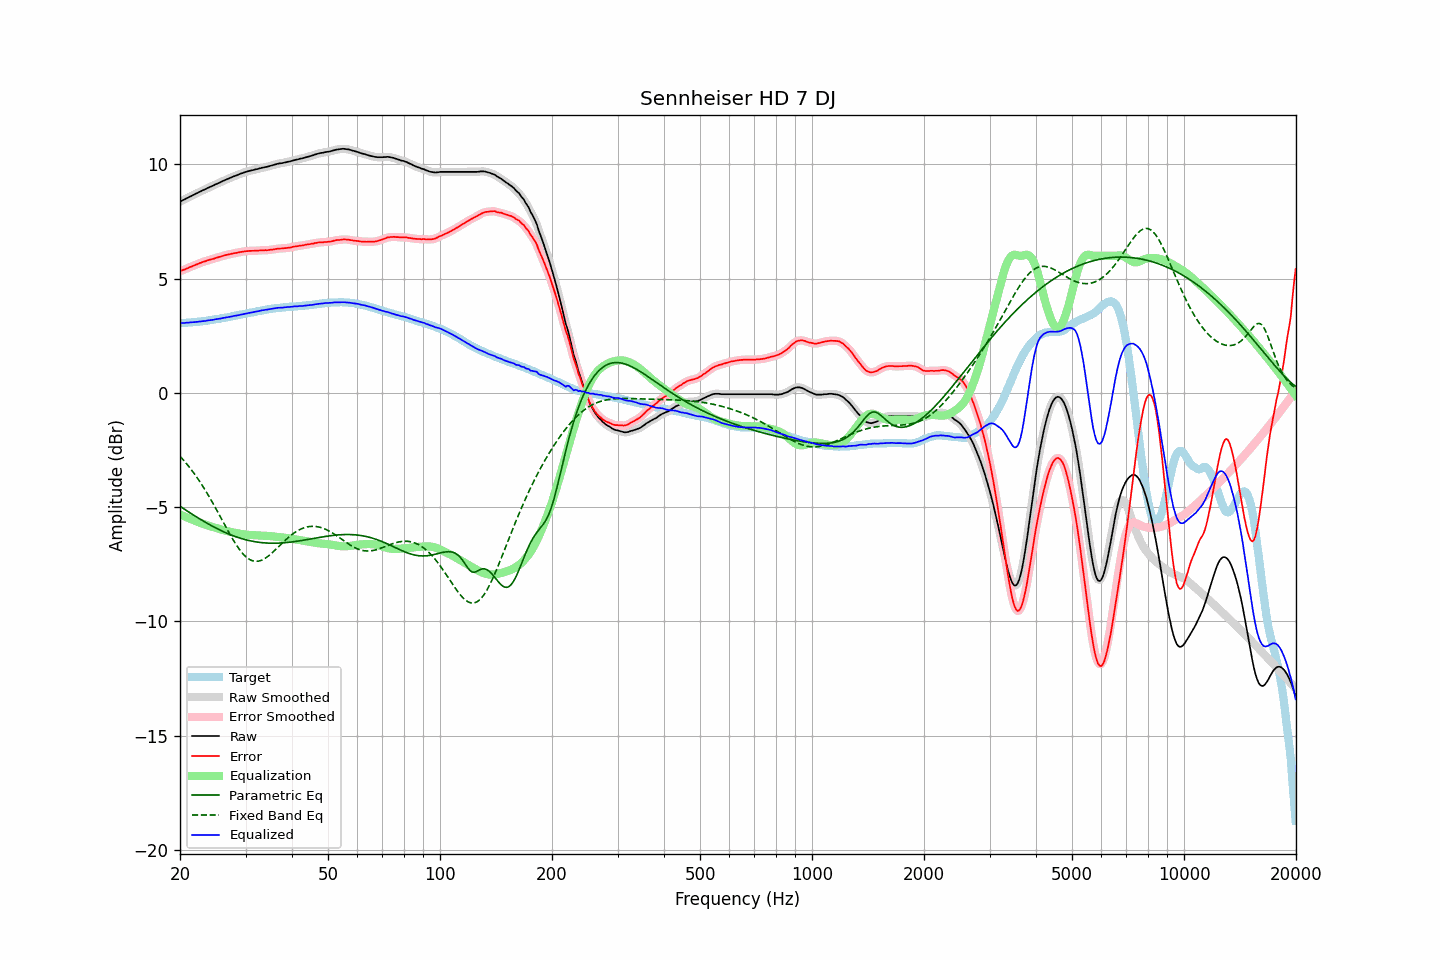

Values plotted in this chart, from the file beside it:
frequency, raw, error, smoothed, error_smoothed, equalization, parametric_eq, fixed_band_eq, equalized_raw, equalized_smoothed, target
20.00, 8.37, 5.32, 8.37, 5.33, -5.32, -4.96, -2.77, 3.05, 3.05, 3.05
20.20, 8.40, 5.35, 8.41, 5.35, -5.35, -5.01, -2.85, 3.05, 3.05, 3.05
20.40, 8.44, 5.38, 8.44, 5.38, -5.38, -5.05, -2.93, 3.06, 3.06, 3.06
20.61, 8.47, 5.40, 8.48, 5.41, -5.41, -5.10, -3.01, 3.06, 3.06, 3.07
20.81, 8.51, 5.44, 8.51, 5.44, -5.44, -5.15, -3.09, 3.07, 3.07, 3.07
21.02, 8.54, 5.47, 8.55, 5.47, -5.47, -5.19, -3.18, 3.07, 3.08, 3.08
21.23, 8.58, 5.51, 8.58, 5.50, -5.50, -5.24, -3.26, 3.09, 3.08, 3.08
21.44, 8.62, 5.53, 8.62, 5.53, -5.53, -5.28, -3.35, 3.09, 3.09, 3.09
21.66, 8.65, 5.56, 8.65, 5.56, -5.56, -5.33, -3.45, 3.10, 3.10, 3.10
21.87, 8.69, 5.59, 8.69, 5.58, -5.59, -5.37, -3.54, 3.10, 3.10, 3.10
22.09, 8.72, 5.62, 8.72, 5.61, -5.62, -5.42, -3.64, 3.11, 3.11, 3.11
22.31, 8.76, 5.64, 8.76, 5.64, -5.64, -5.46, -3.74, 3.11, 3.11, 3.12
22.54, 8.79, 5.68, 8.79, 5.67, -5.67, -5.50, -3.85, 3.12, 3.12, 3.12
22.76, 8.82, 5.70, 8.83, 5.70, -5.70, -5.55, -3.95, 3.13, 3.13, 3.13
22.99, 8.86, 5.73, 8.86, 5.73, -5.72, -5.59, -4.06, 3.14, 3.14, 3.14
23.22, 8.89, 5.75, 8.89, 5.75, -5.75, -5.63, -4.17, 3.15, 3.15, 3.15
23.45, 8.92, 5.77, 8.93, 5.77, -5.77, -5.67, -4.29, 3.15, 3.16, 3.16
23.69, 8.96, 5.80, 8.96, 5.80, -5.79, -5.71, -4.41, 3.17, 3.17, 3.17
23.92, 9.00, 5.82, 8.99, 5.82, -5.82, -5.75, -4.52, 3.18, 3.18, 3.18
24.16, 9.02, 5.84, 9.02, 5.84, -5.84, -5.79, -4.65, 3.19, 3.19, 3.19
24.40, 9.06, 5.86, 9.06, 5.86, -5.86, -5.83, -4.77, 3.20, 3.20, 3.20
24.65, 9.08, 5.87, 9.09, 5.88, -5.88, -5.86, -4.89, 3.20, 3.21, 3.21
24.89, 9.13, 5.90, 9.12, 5.90, -5.90, -5.90, -5.02, 3.22, 3.22, 3.22
25.14, 9.16, 5.92, 9.15, 5.92, -5.92, -5.94, -5.15, 3.23, 3.23, 3.23
25.39, 9.19, 5.94, 9.19, 5.94, -5.94, -5.97, -5.28, 3.24, 3.24, 3.24
25.65, 9.21, 5.96, 9.22, 5.96, -5.96, -6.01, -5.41, 3.25, 3.26, 3.25
25.91, 9.25, 5.98, 9.25, 5.98, -5.98, -6.04, -5.54, 3.27, 3.27, 3.27
26.16, 9.29, 6.00, 9.28, 6.00, -6.00, -6.07, -5.67, 3.28, 3.28, 3.28
26.43, 9.31, 6.02, 9.32, 6.02, -6.02, -6.10, -5.80, 3.29, 3.29, 3.29
26.69, 9.34, 6.04, 9.34, 6.04, -6.04, -6.13, -5.93, 3.30, 3.30, 3.30
26.96, 9.37, 6.06, 9.37, 6.06, -6.06, -6.16, -6.05, 3.32, 3.32, 3.32
27.23, 9.40, 6.08, 9.40, 6.07, -6.07, -6.19, -6.18, 3.33, 3.33, 3.33
27.50, 9.43, 6.09, 9.44, 6.09, -6.09, -6.22, -6.30, 3.35, 3.35, 3.35
27.77, 9.47, 6.11, 9.46, 6.11, -6.10, -6.25, -6.42, 3.36, 3.36, 3.36
28.05, 9.49, 6.12, 9.49, 6.12, -6.12, -6.27, -6.54, 3.38, 3.37, 3.38
28.33, 9.51, 6.13, 9.52, 6.13, -6.13, -6.30, -6.65, 3.38, 3.39, 3.39
28.62, 9.54, 6.14, 9.55, 6.14, -6.15, -6.32, -6.75, 3.40, 3.40, 3.40
28.90, 9.57, 6.16, 9.57, 6.16, -6.16, -6.35, -6.85, 3.42, 3.41, 3.41
29.19, 9.60, 6.17, 9.60, 6.17, -6.17, -6.37, -6.94, 3.43, 3.43, 3.43
29.48, 9.62, 6.18, 9.63, 6.18, -6.18, -6.39, -7.03, 3.44, 3.45, 3.44
29.78, 9.65, 6.19, 9.65, 6.19, -6.19, -6.41, -7.10, 3.46, 3.46, 3.46
30.08, 9.67, 6.20, 9.67, 6.20, -6.20, -6.43, -7.17, 3.47, 3.47, 3.47
30.38, 9.69, 6.21, 9.70, 6.21, -6.21, -6.44, -7.23, 3.49, 3.49, 3.49
30.68, 9.71, 6.22, 9.71, 6.21, -6.21, -6.46, -7.27, 3.50, 3.50, 3.50
30.99, 9.73, 6.22, 9.73, 6.22, -6.22, -6.48, -7.31, 3.52, 3.51, 3.52
31.30, 9.74, 6.22, 9.75, 6.22, -6.22, -6.49, -7.34, 3.52, 3.53, 3.53
31.61, 9.76, 6.22, 9.76, 6.22, -6.22, -6.50, -7.36, 3.54, 3.54, 3.54
31.93, 9.78, 6.23, 9.78, 6.23, -6.23, -6.52, -7.37, 3.56, 3.55, 3.55
32.24, 9.79, 6.22, 9.80, 6.23, -6.23, -6.53, -7.37, 3.56, 3.57, 3.57
32.57, 9.81, 6.23, 9.82, 6.23, -6.23, -6.54, -7.36, 3.58, 3.58, 3.58
32.89, 9.83, 6.24, 9.83, 6.24, -6.24, -6.54, -7.34, 3.60, 3.60, 3.60
33.22, 9.85, 6.25, 9.85, 6.24, -6.24, -6.55, -7.31, 3.62, 3.61, 3.61
33.55, 9.86, 6.24, 9.87, 6.24, -6.24, -6.56, -7.28, 3.62, 3.63, 3.63
33.89, 9.88, 6.25, 9.88, 6.25, -6.25, -6.56, -7.24, 3.64, 3.64, 3.63
34.23, 9.89, 6.24, 9.90, 6.25, -6.25, -6.57, -7.19, 3.64, 3.65, 3.65
34.57, 9.91, 6.25, 9.92, 6.25, -6.26, -6.57, -7.14, 3.66, 3.66, 3.66
34.92, 9.93, 6.27, 9.93, 6.26, -6.26, -6.57, -7.08, 3.67, 3.67, 3.67
35.27, 9.95, 6.27, 9.95, 6.27, -6.27, -6.58, -7.02, 3.68, 3.68, 3.69
35.62, 9.97, 6.28, 9.97, 6.28, -6.28, -6.58, -6.95, 3.69, 3.69, 3.69
35.97, 9.99, 6.29, 10.00, 6.29, -6.29, -6.58, -6.89, 3.70, 3.70, 3.70
... 635 more rows
